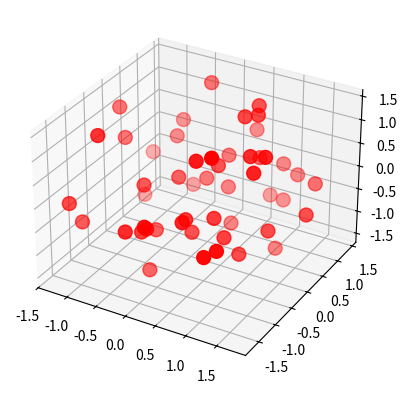

The script that saved this image:
import numpy as np
from matplotlib import pyplot as plt
from mpl_toolkits.mplot3d import axes3d

INCIDENCE_ANGLE = np.pi / 6  # 30deg

# Random points within a sphere
rng = np.random.default_rng()
n = 50
R = 2

phi = rng.uniform(0, 2 * np.pi, n)
costheta = rng.uniform(-np.cos(INCIDENCE_ANGLE), np.cos(INCIDENCE_ANGLE), n)
u = rng.uniform(0, 1, n)

theta = np.arccos(costheta)
r = R * np.cbrt(u)

x = r * np.sin(theta) * np.cos(phi)
y = r * np.sin(theta) * np.sin(phi)
z = r * np.cos(theta)

an = np.linspace(0, 2 * np.pi, 100)
fig, ax = plt.subplots(1, 1, subplot_kw={'projection':'3d', 'aspect': 'auto'})
ax.scatter(x, y, z, s=100, c='r', zorder=10);
plt.show()